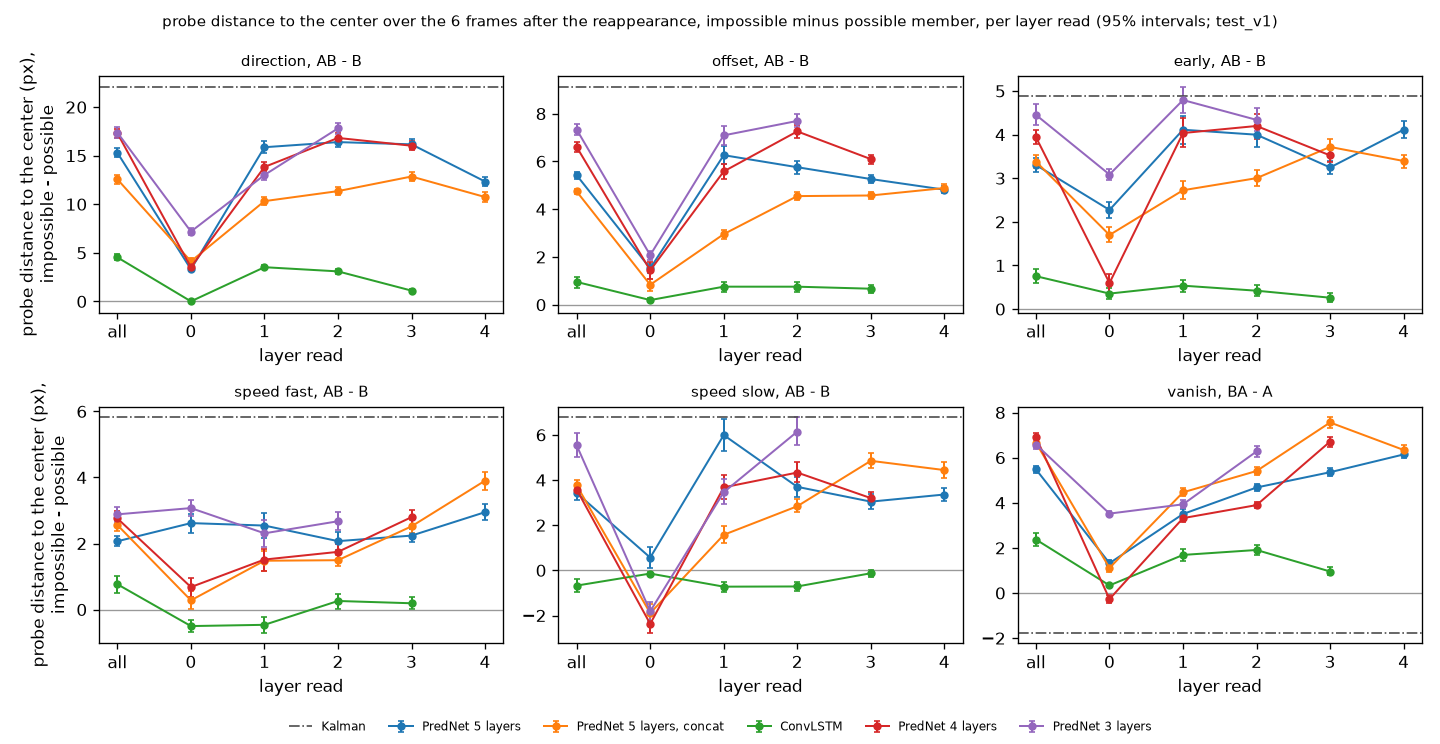

Data behind this chart, as committed beside it:
event, pair, who, kind, readout, measure, positive_mean, negative_mean, mean, se, low, high, n
direction, AB - B, PredNet 5 layers, model, all, probe, 16.45, 1.15, 15.3, 0.2467, 14.84, 15.79, 600
direction, BA - A, PredNet 5 layers, model, all, probe, 16.34, 1.118, 15.22, 0.2576, 14.73, 15.75, 600
offset, AB - B, PredNet 5 layers, model, all, probe, 6.587, 1.163, 5.424, 0.06907, 5.283, 5.557, 600
offset, BA - A, PredNet 5 layers, model, all, probe, 6.424, 1.24, 5.185, 0.0659, 5.053, 5.312, 600
early, AB - B, PredNet 5 layers, model, all, probe, 4.478, 1.174, 3.304, 0.07788, 3.15, 3.454, 600
early, BA - A, PredNet 5 layers, model, all, probe, 3.251, 1.176, 2.075, 0.05482, 1.971, 2.188, 600
speed_fast, AB - B, PredNet 5 layers, model, all, probe, 3.369, 1.301, 2.068, 0.07394, 1.928, 2.217, 200
speed_fast, BA - A, PredNet 5 layers, model, all, probe, 3.828, 1.044, 2.784, 0.1232, 2.547, 3.024, 200
speed_slow, AB - B, PredNet 5 layers, model, all, probe, 4.568, 1.141, 3.427, 0.1565, 3.129, 3.736, 200
speed_slow, BA - A, PredNet 5 layers, model, all, probe, 4.663, 1.439, 3.224, 0.1314, 2.965, 3.481, 200
vanish, BA - A, PredNet 5 layers, model, all, probe, 6.649, 1.167, 5.481, 0.07924, 5.325, 5.636, 600
direction, AB - B, PredNet 5 layers, model, visible, probe, 15.93, 1.553, 14.38, 0.2465, 13.91, 14.87, 600
direction, BA - A, PredNet 5 layers, model, visible, probe, 15.81, 1.52, 14.29, 0.2566, 13.8, 14.81, 600
offset, AB - B, PredNet 5 layers, model, visible, probe, 6.337, 1.515, 4.822, 0.06555, 4.685, 4.945, 600
offset, BA - A, PredNet 5 layers, model, visible, probe, 6.221, 1.568, 4.654, 0.06611, 4.524, 4.781, 600
early, AB - B, PredNet 5 layers, model, visible, probe, 4.791, 1.535, 3.256, 0.08246, 3.099, 3.417, 600
early, BA - A, PredNet 5 layers, model, visible, probe, 3.102, 1.521, 1.581, 0.0547, 1.48, 1.69, 600
speed_fast, AB - B, PredNet 5 layers, model, visible, probe, 3.595, 1.728, 1.867, 0.0762, 1.721, 2.018, 200
speed_fast, BA - A, PredNet 5 layers, model, visible, probe, 3.804, 1.534, 2.27, 0.1217, 2.031, 2.507, 200
speed_slow, AB - B, PredNet 5 layers, model, visible, probe, 4.503, 1.5, 3.003, 0.1536, 2.707, 3.304, 200
speed_slow, BA - A, PredNet 5 layers, model, visible, probe, 4.792, 1.737, 3.055, 0.1373, 2.776, 3.321, 200
vanish, BA - A, PredNet 5 layers, model, visible, probe, 6.634, 1.523, 5.111, 0.07775, 4.954, 5.258, 600
direction, AB - B, PredNet 5 layers, model, only_0, probe, 12.19, 8.884, 3.309, 0.111, 3.101, 3.535, 600
direction, BA - A, PredNet 5 layers, model, only_0, probe, 11.99, 8.808, 3.18, 0.108, 2.976, 3.397, 600
offset, AB - B, PredNet 5 layers, model, only_0, probe, 10.06, 8.541, 1.521, 0.1015, 1.329, 1.725, 600
offset, BA - A, PredNet 5 layers, model, only_0, probe, 10.56, 9.037, 1.526, 0.104, 1.328, 1.728, 600
early, AB - B, PredNet 5 layers, model, only_0, probe, 11.13, 8.855, 2.273, 0.09401, 2.087, 2.454, 600
early, BA - A, PredNet 5 layers, model, only_0, probe, 9.869, 8.724, 1.144, 0.1057, 0.9391, 1.364, 600
speed_fast, AB - B, PredNet 5 layers, model, only_0, probe, 11.03, 8.41, 2.618, 0.1413, 2.33, 2.895, 200
speed_fast, BA - A, PredNet 5 layers, model, only_0, probe, 7.347, 8.255, -0.9077, 0.1434, -1.178, -0.6141, 200
speed_slow, AB - B, PredNet 5 layers, model, only_0, probe, 10.17, 9.61, 0.5653, 0.2423, 0.105, 1.05, 200
speed_slow, BA - A, PredNet 5 layers, model, only_0, probe, 12.75, 9.822, 2.925, 0.1565, 2.629, 3.23, 200
vanish, BA - A, PredNet 5 layers, model, only_0, probe, 10.21, 8.891, 1.322, 0.07873, 1.178, 1.477, 600
direction, AB - B, PredNet 5 layers, model, only_1, probe, 20.34, 4.47, 15.87, 0.3047, 15.29, 16.48, 600
direction, BA - A, PredNet 5 layers, model, only_1, probe, 20.01, 4.543, 15.47, 0.3133, 14.87, 16.1, 600
offset, AB - B, PredNet 5 layers, model, only_1, probe, 10.74, 4.478, 6.263, 0.1936, 5.885, 6.634, 600
offset, BA - A, PredNet 5 layers, model, only_1, probe, 10.4, 4.625, 5.776, 0.1993, 5.379, 6.175, 600
early, AB - B, PredNet 5 layers, model, only_1, probe, 8.72, 4.608, 4.112, 0.1674, 3.774, 4.436, 600
early, BA - A, PredNet 5 layers, model, only_1, probe, 8.056, 4.55, 3.506, 0.203, 3.112, 3.919, 600
speed_fast, AB - B, PredNet 5 layers, model, only_1, probe, 7.291, 4.747, 2.544, 0.1942, 2.156, 2.918, 200
speed_fast, BA - A, PredNet 5 layers, model, only_1, probe, 8.775, 4.208, 4.567, 0.3594, 3.863, 5.267, 200
speed_slow, AB - B, PredNet 5 layers, model, only_1, probe, 10.18, 4.185, 5.991, 0.3689, 5.27, 6.717, 200
speed_slow, BA - A, PredNet 5 layers, model, only_1, probe, 9.092, 5.309, 3.783, 0.2699, 3.248, 4.312, 200
vanish, BA - A, PredNet 5 layers, model, only_1, probe, 8.095, 4.592, 3.502, 0.1177, 3.275, 3.728, 600
direction, AB - B, PredNet 5 layers, model, only_2, probe, 18.78, 2.385, 16.39, 0.2656, 15.89, 16.93, 600
direction, BA - A, PredNet 5 layers, model, only_2, probe, 18.49, 2.379, 16.11, 0.2654, 15.6, 16.64, 600
offset, AB - B, PredNet 5 layers, model, only_2, probe, 8.199, 2.441, 5.758, 0.1398, 5.481, 6.031, 600
offset, BA - A, PredNet 5 layers, model, only_2, probe, 7.579, 2.52, 5.059, 0.1364, 4.787, 5.323, 600
early, AB - B, PredNet 5 layers, model, only_2, probe, 6.554, 2.556, 3.998, 0.1444, 3.712, 4.28, 600
early, BA - A, PredNet 5 layers, model, only_2, probe, 4.644, 2.561, 2.083, 0.1112, 1.869, 2.306, 600
speed_fast, AB - B, PredNet 5 layers, model, only_2, probe, 4.608, 2.536, 2.072, 0.1374, 1.806, 2.336, 200
speed_fast, BA - A, PredNet 5 layers, model, only_2, probe, 4.951, 2.051, 2.9, 0.2267, 2.472, 3.341, 200
speed_slow, AB - B, PredNet 5 layers, model, only_2, probe, 6.156, 2.458, 3.698, 0.2247, 3.27, 4.141, 200
speed_slow, BA - A, PredNet 5 layers, model, only_2, probe, 7.199, 2.941, 4.258, 0.2438, 3.786, 4.749, 200
vanish, BA - A, PredNet 5 layers, model, only_2, probe, 7.106, 2.428, 4.678, 0.07943, 4.524, 4.834, 600
direction, AB - B, PredNet 5 layers, model, only_3, probe, 17.91, 1.746, 16.17, 0.2629, 15.67, 16.68, 600
direction, BA - A, PredNet 5 layers, model, only_3, probe, 17.74, 1.695, 16.05, 0.2788, 15.51, 16.62, 600
offset, AB - B, PredNet 5 layers, model, only_3, probe, 7.064, 1.8, 5.263, 0.08595, 5.091, 5.429, 600
offset, BA - A, PredNet 5 layers, model, only_3, probe, 7.001, 1.802, 5.199, 0.07977, 5.041, 5.352, 600
early, AB - B, PredNet 5 layers, model, only_3, probe, 5.079, 1.833, 3.247, 0.07856, 3.093, 3.399, 600
... 1,095 more rows
